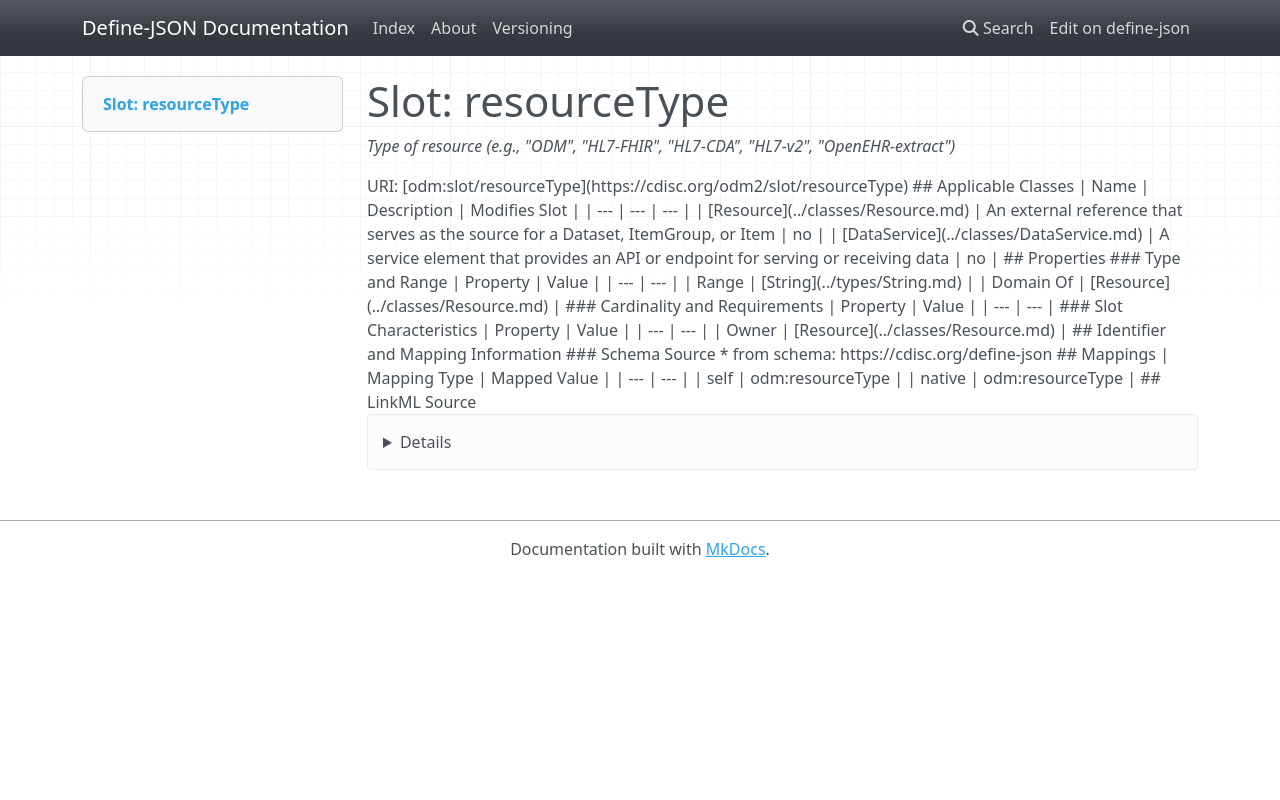

repository: TeMeta/define-json · page: slots/resourceType/index.html · generator: mkdocs



# Slot: resourceType 


_Type of resource (e.g.,  "ODM", "HL7-FHIR", "HL7-CDA", "HL7-v2", "OpenEHR-extract")_





URI: [odm:slot/resourceType](https://cdisc.org/odm2/slot/resourceType)
Alias: resourceType

<!-- no inheritance hierarchy -->





## Applicable Classes

| Name | Description | Modifies Slot |
| --- | --- | --- |
| [DataService](../classes/DataService.md) | A service element that provides an API or endpoint for serving or receiving data |  no  |
| [Resource](../classes/Resource.md) | An external reference that serves as the source for a Dataset, ItemGroup, or Item |  no  |






## Properties

* Range: [String](../types/String.md)




## Identifier and Mapping Information






### Schema Source


* from schema: https://cdisc.org/define-json




## Mappings

| Mapping Type | Mapped Value |
| ---  | ---  |
| self | odm:resourceType |
| native | odm:resourceType |




## LinkML Source

<details>
```yaml
name: resourceType
description: Type of resource (e.g.,  "ODM", "HL7-FHIR", "HL7-CDA", "HL7-v2", "OpenEHR-extract")
from_schema: https://cdisc.org/define-json
rank: 1000
alias: resourceType
owner: Resource
domain_of:
- Resource
range: string
required: false

```
</details>
